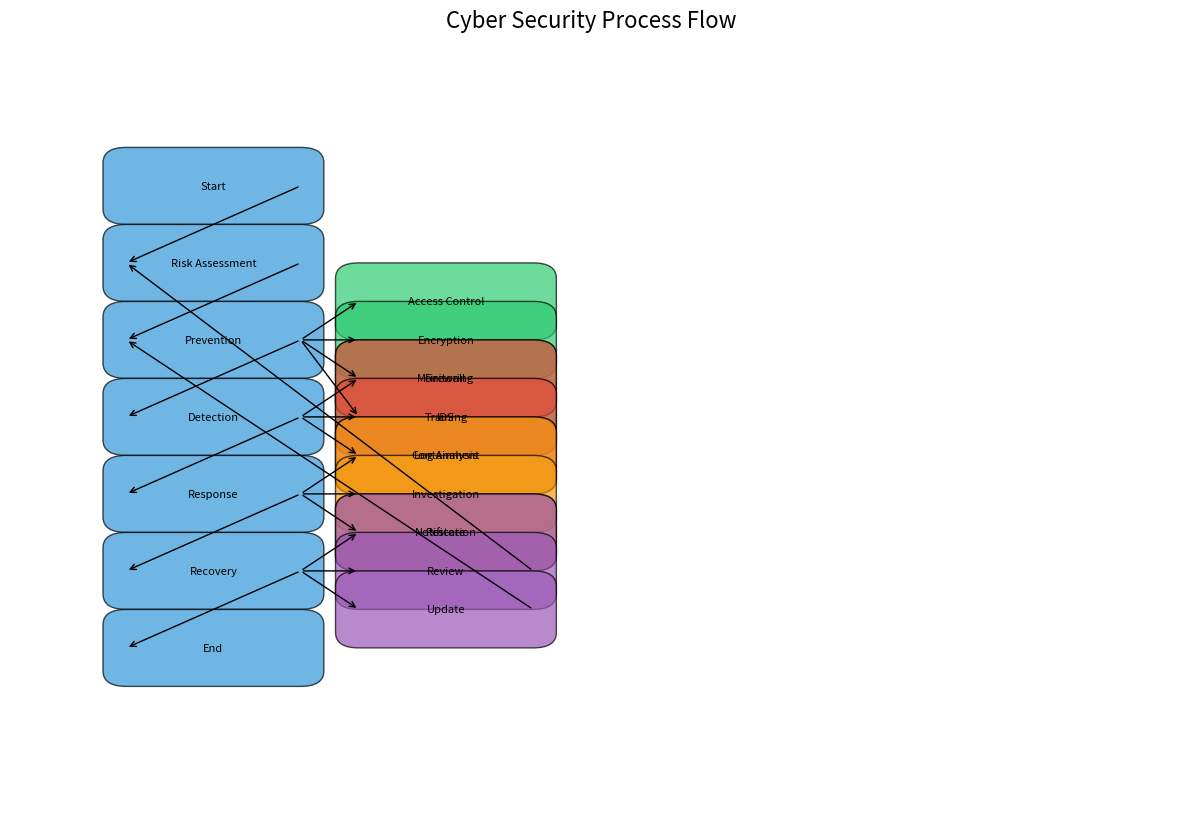

Write the Python code that produced this figure.
import matplotlib.pyplot as plt
import matplotlib.patches as patches
from matplotlib.path import Path
import numpy as np

# Create figure and axis
fig, ax = plt.subplots(figsize=(15, 10))
ax.set_xlim(0, 10)
ax.set_ylim(0, 10)
ax.axis('off')

# Define colors
colors = {
    'main': '#3498db',
    'prevention': '#2ecc71',
    'detection': '#e74c3c',
    'response': '#f39c12',
    'recovery': '#9b59b6'
}

# Function to draw rounded rectangle
def rounded_rect(x, y, width, height, color, text, ax):
    rect = patches.FancyBboxPatch((x, y), width, height,
                                 boxstyle=patches.BoxStyle("Round", pad=0.2),
                                 facecolor=color, edgecolor='black', alpha=0.7)
    ax.add_patch(rect)
    ax.text(x + width/2, y + height/2, text, ha='center', va='center', fontsize=8)

# Main process nodes
main_nodes = [
    (1, 8, 1.5, 0.6, 'Start', colors['main']),
    (1, 7, 1.5, 0.6, 'Risk Assessment', colors['main']),
    (1, 6, 1.5, 0.6, 'Prevention', colors['main']),
    (1, 5, 1.5, 0.6, 'Detection', colors['main']),
    (1, 4, 1.5, 0.6, 'Response', colors['main']),
    (1, 3, 1.5, 0.6, 'Recovery', colors['main']),
    (1, 2, 1.5, 0.6, 'End', colors['main'])
]

# Prevention sub-nodes
prevention_nodes = [
    (3, 6.5, 1.5, 0.6, 'Access Control', colors['prevention']),
    (3, 6, 1.5, 0.6, 'Encryption', colors['prevention']),
    (3, 5.5, 1.5, 0.6, 'Firewall', colors['prevention']),
    (3, 5, 1.5, 0.6, 'Training', colors['prevention'])
]

# Detection sub-nodes
detection_nodes = [
    (3, 5.5, 1.5, 0.6, 'Monitoring', colors['detection']),
    (3, 5, 1.5, 0.6, 'IDS', colors['detection']),
    (3, 4.5, 1.5, 0.6, 'Log Analysis', colors['detection'])
]

# Response sub-nodes
response_nodes = [
    (3, 4.5, 1.5, 0.6, 'Containment', colors['response']),
    (3, 4, 1.5, 0.6, 'Investigation', colors['response']),
    (3, 3.5, 1.5, 0.6, 'Notification', colors['response'])
]

# Recovery sub-nodes
recovery_nodes = [
    (3, 3.5, 1.5, 0.6, 'Restore', colors['recovery']),
    (3, 3, 1.5, 0.6, 'Review', colors['recovery']),
    (3, 2.5, 1.5, 0.6, 'Update', colors['recovery'])
]

# Draw all nodes
for x, y, w, h, text, color in main_nodes:
    rounded_rect(x, y, w, h, color, text, ax)

for x, y, w, h, text, color in prevention_nodes:
    rounded_rect(x, y, w, h, color, text, ax)

for x, y, w, h, text, color in detection_nodes:
    rounded_rect(x, y, w, h, color, text, ax)

for x, y, w, h, text, color in response_nodes:
    rounded_rect(x, y, w, h, color, text, ax)

for x, y, w, h, text, color in recovery_nodes:
    rounded_rect(x, y, w, h, color, text, ax)

# Draw connections
def draw_arrow(x1, y1, x2, y2):
    ax.annotate("", xy=(x2, y2), xytext=(x1, y1),
                arrowprops=dict(arrowstyle="->", color='black'))

# Main flow
for i in range(len(main_nodes)-1):
    draw_arrow(main_nodes[i][0] + main_nodes[i][2], main_nodes[i][1] + main_nodes[i][3]/2,
              main_nodes[i+1][0], main_nodes[i+1][1] + main_nodes[i+1][3]/2)

# Prevention connections
for node in prevention_nodes:
    draw_arrow(main_nodes[2][0] + main_nodes[2][2], main_nodes[2][1] + main_nodes[2][3]/2,
              node[0], node[1] + node[3]/2)

# Detection connections
for node in detection_nodes:
    draw_arrow(main_nodes[3][0] + main_nodes[3][2], main_nodes[3][1] + main_nodes[3][3]/2,
              node[0], node[1] + node[3]/2)

# Response connections
for node in response_nodes:
    draw_arrow(main_nodes[4][0] + main_nodes[4][2], main_nodes[4][1] + main_nodes[4][3]/2,
              node[0], node[1] + node[3]/2)

# Recovery connections
for node in recovery_nodes:
    draw_arrow(main_nodes[5][0] + main_nodes[5][2], main_nodes[5][1] + main_nodes[5][3]/2,
              node[0], node[1] + node[3]/2)

# Feedback loops
draw_arrow(recovery_nodes[1][0] + recovery_nodes[1][2], recovery_nodes[1][1] + recovery_nodes[1][3]/2,
          main_nodes[1][0], main_nodes[1][1] + main_nodes[1][3]/2)
draw_arrow(recovery_nodes[2][0] + recovery_nodes[2][2], recovery_nodes[2][1] + recovery_nodes[2][3]/2,
          main_nodes[2][0], main_nodes[2][1] + main_nodes[2][3]/2)

# Add title
plt.title('Cyber Security Process Flow', fontsize=16, pad=20)

# Save the figure
plt.savefig('cyber_security_flowchart.png', dpi=300, bbox_inches='tight')
print("Cyber Security Flowchart generated successfully!") 